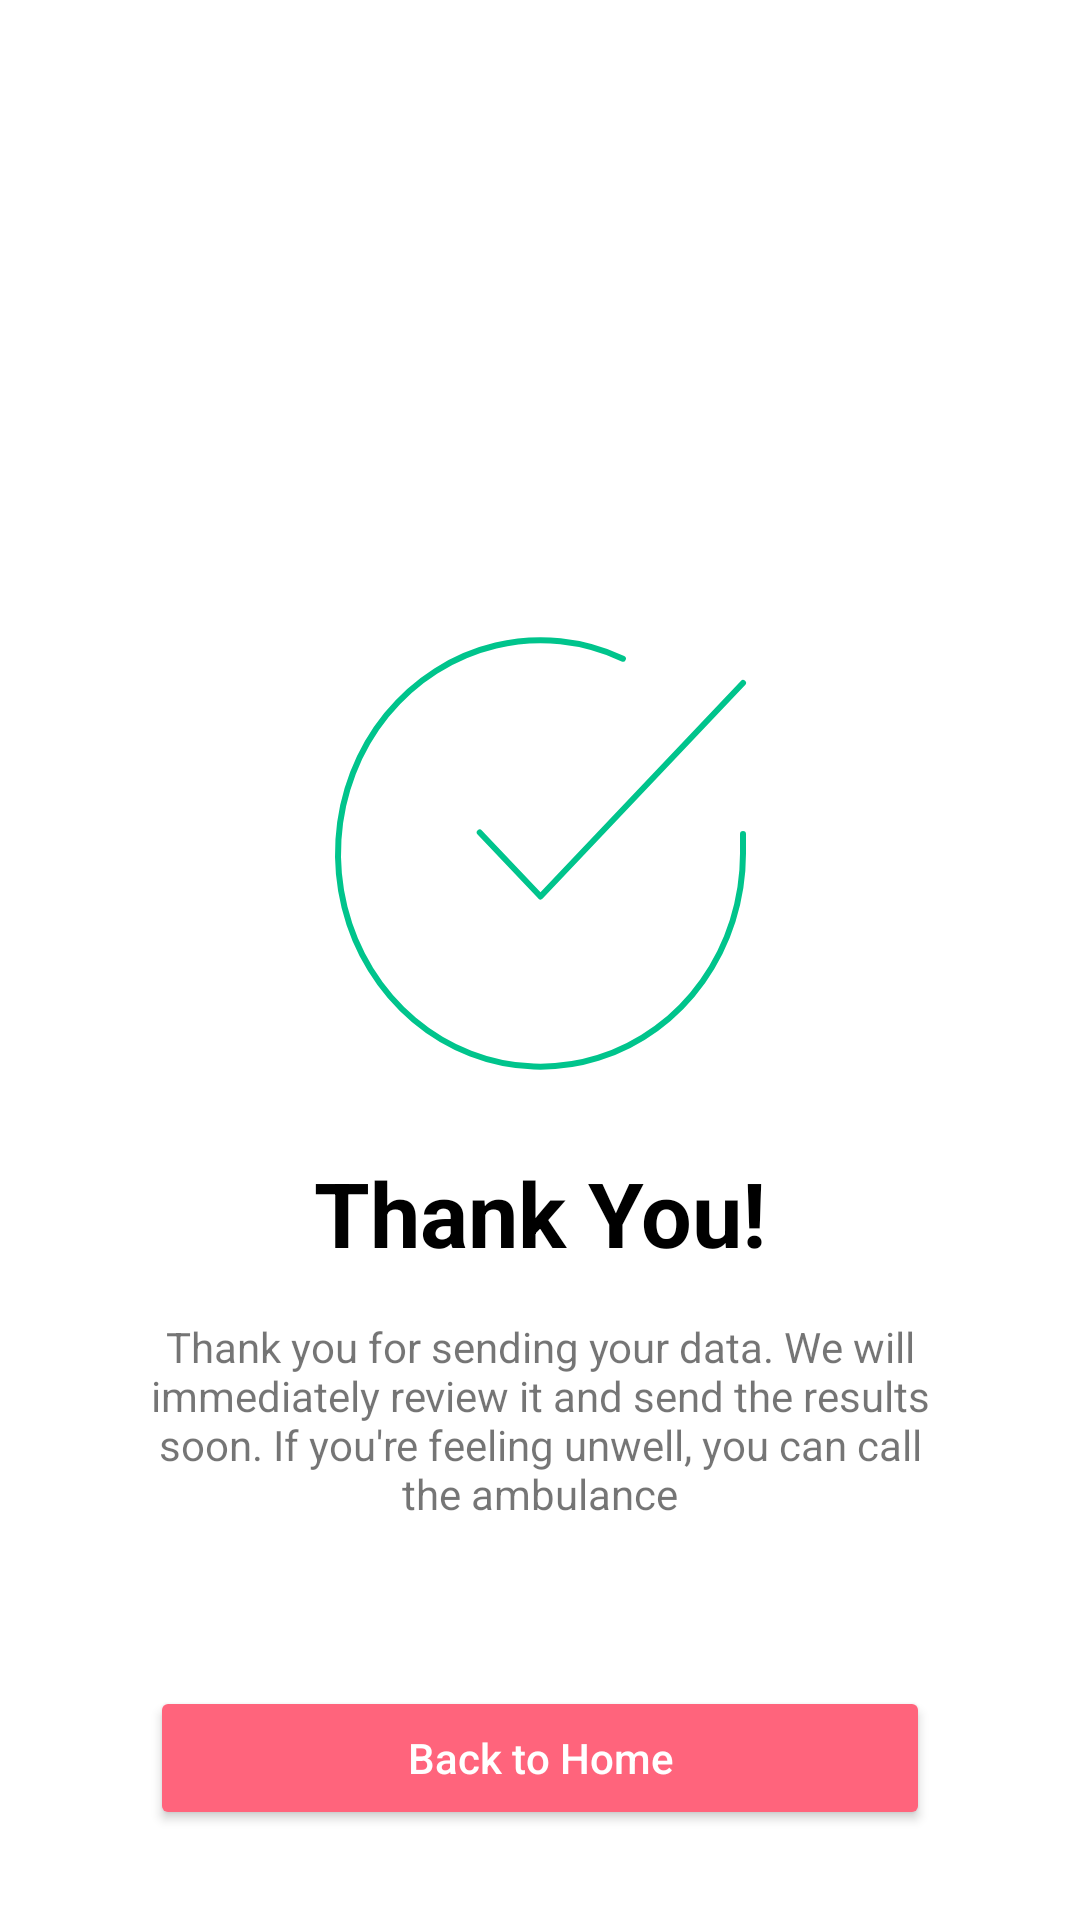

This screen was rendered from an Android layout file. Write that file and the resources it references.
<!-- AndroidManifest.xml: application theme Theme.CareSwitchApplication -->
<!-- res/layout/activity_thank_you_page.xml -->
<?xml version="1.0" encoding="utf-8"?>
<RelativeLayout xmlns:android="http://schemas.android.com/apk/res/android"
    xmlns:app="http://schemas.android.com/apk/res-auto"
    xmlns:tools="http://schemas.android.com/tools"
    android:layout_width="match_parent"
    android:layout_height="match_parent"
    tools:context=".ThankYouPage">

    <androidx.constraintlayout.utils.widget.ImageFilterView
        android:id="@+id/checkbox"
        android:layout_width="match_parent"
        android:layout_height="wrap_content"
        android:layout_alignParentTop="true"
        android:layout_centerHorizontal="true"

        android:layout_marginStart="50dp"
        android:layout_marginTop="185dp"
        android:layout_marginEnd="50dp"
        android:src="@drawable/ic_check_circle"
        app:layout_constraintEnd_toEndOf="parent"
        app:layout_constraintStart_toStartOf="parent"
        tools:layout_editor_absoluteY="164dp" />

    <TextView
        android:id="@+id/thankYouTitle"
        android:layout_width="match_parent"
        android:layout_height="wrap_content"
        android:layout_below="@id/checkbox"
        android:text="Thank You!"
        android:textColor="@color/black"
        android:textSize="30sp"
        android:textStyle="bold"
        android:textAlignment="center"/>

    <TextView
        android:id="@+id/thankYouDesc"
        android:layout_width="match_parent"
        android:layout_height="wrap_content"
        android:layout_below="@id/thankYouTitle"
        android:layout_marginStart="50dp"
        android:layout_marginTop="15dp"
        android:layout_marginEnd="50dp"
        android:text="Thank you for sending your data. We will immediately review it and send the results soon. If you're feeling unwell, you can call the ambulance"
        android:textAlignment="center"
        android:textSize="14sp" />

    <Button
        android:id="@+id/backToHome"
        android:layout_width="match_parent"
        android:layout_height="wrap_content"
        android:layout_alignParentBottom="true"
        android:layout_marginStart="50dp"
        android:layout_marginEnd="50dp"
        android:layout_marginBottom="30dp"
        android:backgroundTint="#FF647C"
        android:text="Back to Home"
        android:textAllCaps="false"
        android:textColor="@color/white" />
    

</RelativeLayout>
<!-- resources referenced by this layout -->
<resources>
  <color name="black">#FF000000</color>
  <color name="white">#FFFFFFFF</color>
  <!-- drawable ic_check_circle (drawable) -->
  <vector xmlns:android="http://schemas.android.com/apk/res/android"
      android:width="189dp"
      android:height="199dp"
      android:viewportWidth="189"
      android:viewportHeight="199">
    <path
        android:pathData="M162,93V99.54C161.99,114.87 157.28,129.78 148.56,142.05C139.85,154.33 127.6,163.31 113.64,167.65C99.68,172 84.76,171.48 71.11,166.17C57.45,160.86 45.8,151.04 37.87,138.18C29.95,125.33 26.19,110.12 27.15,94.82C28.1,79.53 33.73,64.97 43.19,53.32C52.65,41.67 65.43,33.55 79.62,30.18C93.82,26.8 108.68,28.34 121.97,34.58M162,42.68L94.5,113.83L74.25,92.5"
        android:strokeLineJoin="round"
        android:strokeWidth="2"
        android:fillColor="#00000000"
        android:strokeColor="#00C48C"
        android:strokeLineCap="round"/>
  </vector>
  <style name="Theme.CareSwitchApplication" parent="Theme.MaterialComponents.DayNight.DarkActionBar">
          
          <item name="colorPrimary">@color/purple_500</item>
          <item name="colorPrimaryVariant">@color/purple_700</item>
          <item name="colorOnPrimary">@color/white</item>
          
          <item name="colorSecondary">@color/teal_200</item>
          <item name="colorSecondaryVariant">@color/teal_700</item>
          <item name="colorOnSecondary">@color/black</item>
          
          <item name="android:statusBarColor" tools:targetApi="l">?attr/colorPrimaryVariant</item>
          
      </style>
  <color name="purple_500">#FF6200EE</color>
  <color name="purple_700">#FF3700B3</color>
  <color name="teal_200">#FF03DAC5</color>
  <color name="teal_700">#FF018786</color>
</resources>
